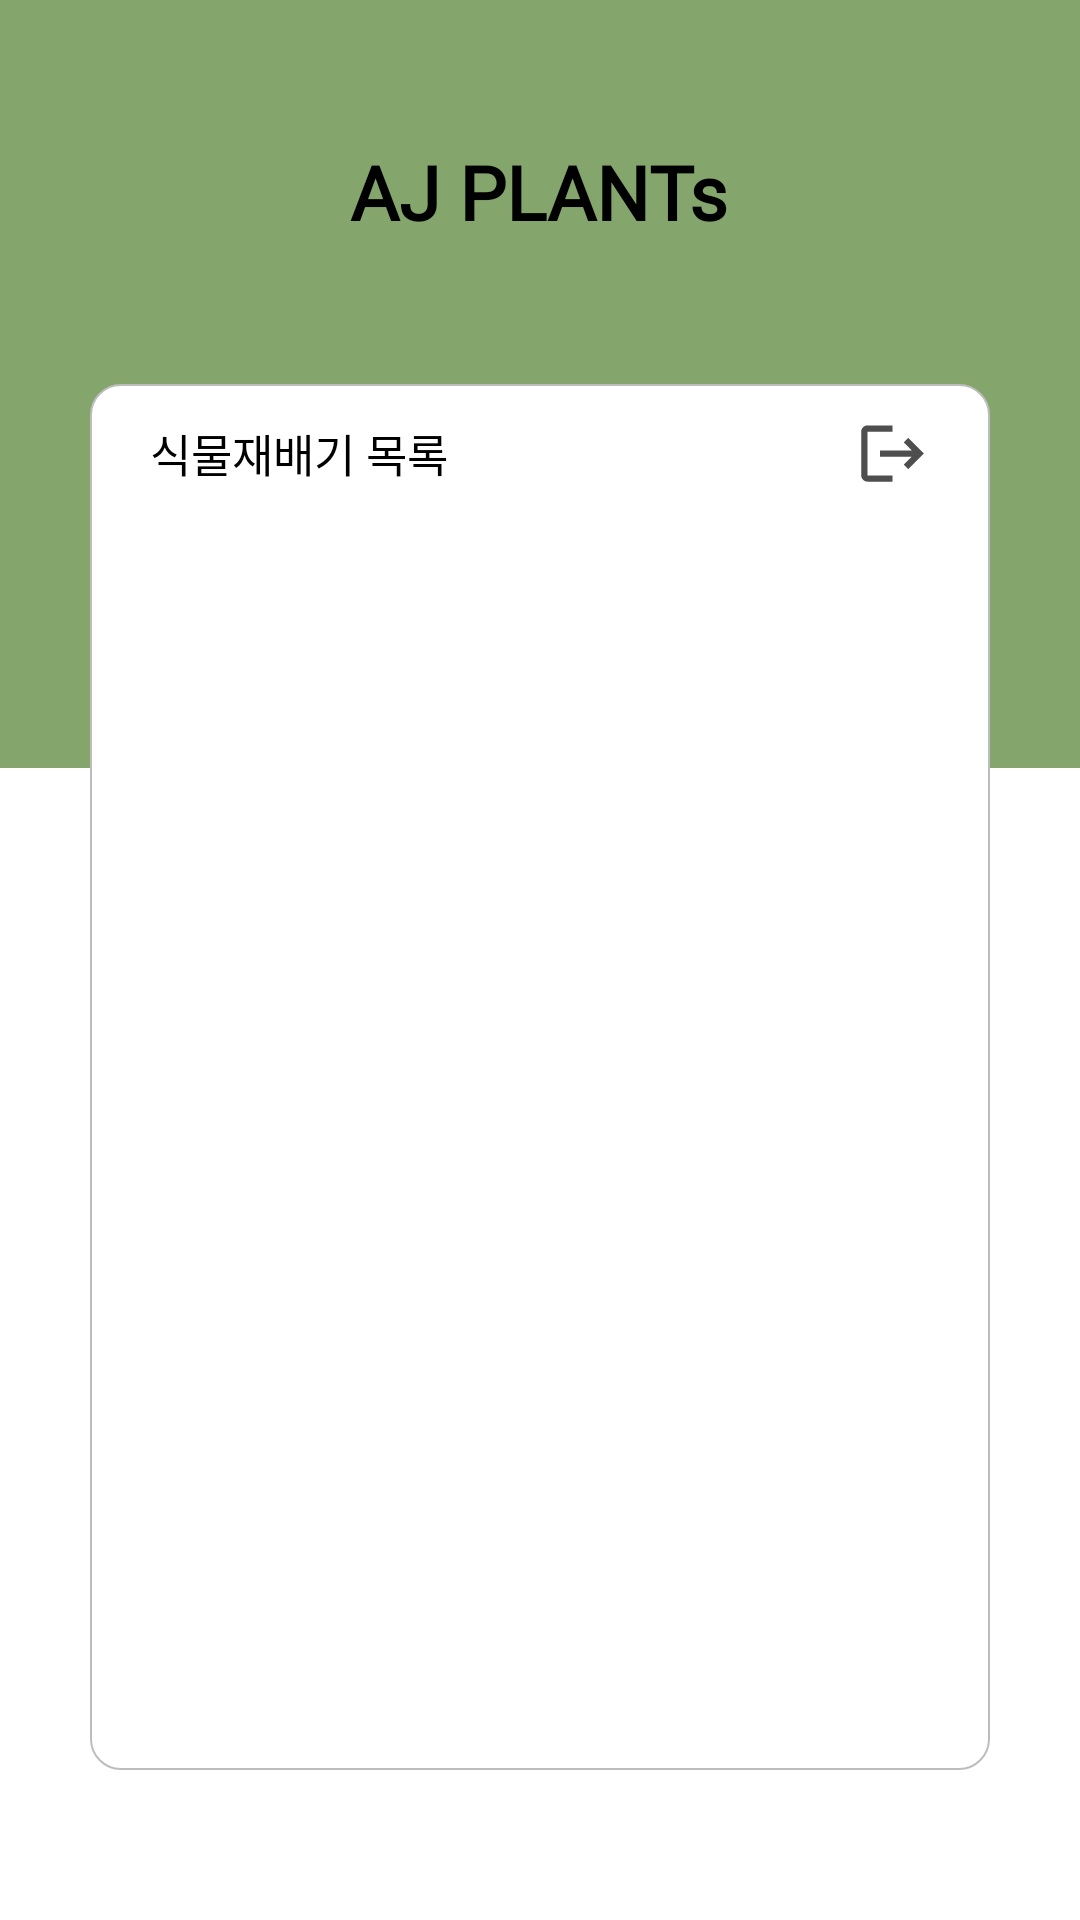

This screen was rendered from an Android layout file. Write that file and the resources it references.
<!-- AndroidManifest.xml: application theme Theme.Plant_IOT_Phone -->
<!-- res/layout/activity_home.xml -->
<?xml version="1.0" encoding="utf-8"?>
<RelativeLayout xmlns:android="http://schemas.android.com/apk/res/android"
    xmlns:app="http://schemas.android.com/apk/res-auto"
    xmlns:tools="http://schemas.android.com/tools"
    android:layout_width="match_parent"
    android:layout_height="match_parent"
    android:orientation="vertical"
    tools:context=".HomeActivity">

    
    <LinearLayout
        android:layout_width="match_parent"
        android:layout_height="match_parent"
        android:orientation="vertical">

        <LinearLayout
            android:layout_width="match_parent"
            android:layout_height="match_parent"
            android:layout_weight="6"
            android:background="#84A56C" />

        <LinearLayout
            android:layout_width="match_parent"
            android:layout_height="match_parent"
            android:layout_weight="4" />
    </LinearLayout>

    <LinearLayout
        android:layout_width="match_parent"
        android:layout_height="match_parent"
        android:orientation="vertical">

        <LinearLayout
            android:layout_width="match_parent"
            android:layout_height="match_parent"
            android:layout_weight="8"
            android:gravity="center">

            <TextView
                android:layout_width="wrap_content"
                android:layout_height="wrap_content"
                android:fontFamily="@font/main_font"
                android:text="AJ PLANTs"
                android:textColor="#000000"
                android:textSize="@dimen/size_25dp"
                android:textStyle="bold" />
        </LinearLayout>

        
        <LinearLayout
            android:layout_width="match_parent"
            android:layout_height="match_parent"
            android:layout_weight="2">

            <LinearLayout
                android:layout_width="match_parent"
                android:layout_height="match_parent"
                android:layout_marginLeft="@dimen/size_30dp"
                android:layout_marginRight="@dimen/size_30dp"
                android:layout_marginBottom="@dimen/size_50dp"
                android:background="@drawable/home_layout"
                android:orientation="vertical">

                <RelativeLayout
                    android:layout_width="match_parent"
                    android:layout_height="match_parent"
                    android:layout_weight="9">

                    <TextView
                        android:layout_width="wrap_content"
                        android:layout_height="wrap_content"
                        android:layout_centerVertical="true"
                        android:layout_marginLeft="@dimen/size_20dp"
                        android:text="식물재배기 목록"
                        android:textColor="#000000"
                        android:textSize="@dimen/size_15dp"
                        android:fontFamily="@font/main_font"/>

                    <android.widget.Button
                        android:id="@+id/settingBTN"
                        android:layout_width="@dimen/size_25dp"
                        android:layout_height="@dimen/size_25dp"
                        android:layout_marginRight="@dimen/size_7dp"
                        android:layout_centerVertical="true"
                        android:background="@drawable/login_setting"
                        android:layout_toLeftOf="@+id/logoutBTN"/>

                    <android.widget.Button
                        android:id="@+id/logoutBTN"
                        android:layout_width="@dimen/size_25dp"
                        android:layout_height="@dimen/size_25dp"
                        android:layout_alignParentRight="true"
                        android:layout_alignParentEnd="true"
                        android:layout_marginRight="@dimen/size_20dp"
                        android:layout_centerVertical="true"
                        android:background="@drawable/home_logout"/>

                </RelativeLayout>

                <LinearLayout
                    android:layout_width="match_parent"
                    android:layout_height="match_parent"
                    android:layout_margin="@dimen/size_15dp"
                    android:layout_weight="1">

                    <ListView
                        android:id="@+id/plantList"
                        android:layout_width="match_parent"
                        android:layout_height="match_parent"
                        android:scrollbars="none"
                        android:dividerHeight="@dimen/size_10dp"
                        android:divider="#ffffff"/>
                </LinearLayout>

            </LinearLayout>
        </LinearLayout>
    </LinearLayout>

</RelativeLayout>
<!-- resources referenced by this layout -->
<resources>
  <dimen name="size_10dp">15px</dimen>
  <dimen name="size_15dp">22.5px</dimen>
  <dimen name="size_20dp">30px</dimen>
  <dimen name="size_25dp">37.5px</dimen>
  <dimen name="size_30dp">45px</dimen>
  <dimen name="size_50dp">75px</dimen>
  <dimen name="size_7dp">10.5px</dimen>
  <!-- drawable home_layout (drawable) -->
  <?xml version="1.0" encoding="utf-8"?>
  <shape xmlns:android="http://schemas.android.com/apk/res/android"
      android:shape="rectangle">
      <stroke
          android:color="#BDBDBD"
          android:width="0.5dp"/>
      <solid
          android:color="#FFFFFF"/>
      <size
          android:width="70dp"
          android:height="70dp" />
      <corners android:radius="10dp" />
  </shape>
  <!-- drawable home_logout (drawable) -->
  <vector android:autoMirrored="true" android:height="24dp"
      android:tint="#4E4E4E" android:viewportHeight="24"
      android:viewportWidth="24" android:width="24dp" xmlns:android="http://schemas.android.com/apk/res/android">
      <path android:fillColor="@android:color/white" android:pathData="M17,7l-1.41,1.41L18.17,11H8v2h10.17l-2.58,2.58L17,17l5,-5zM4,5h8V3H4c-1.1,0 -2,0.9 -2,2v14c0,1.1 0.9,2 2,2h8v-2H4V5z"/>
  </vector>
  <style name="Theme.Plant_IOT_Phone" parent="Theme.MaterialComponents.DayNight.DarkActionBar">
          
          <item name="colorPrimary">#000000</item>
          <item name="colorPrimaryVariant">#84A56C</item>
          <item name="colorOnPrimary">@color/black</item>
          
          <item name="colorSecondary">@color/teal_200</item>
          <item name="colorSecondaryVariant">@color/teal_700</item>
          <item name="colorOnSecondary">@color/black</item>
          
          <item name="android:statusBarColor" tools:targetApi="l">?attr/colorPrimaryVariant</item>
          
          <item name="windowNoTitle">true</item>
          <item name="android:windowLightStatusBar" tools:targetApi="m">true</item>
      </style>
  <!-- not gathered from this repository: default colours our renderer supplied (Android Studio template values) -->
  <color name="teal_200">#FF03DAC5</color>
  <color name="teal_700">#FF018786</color>
  <color name="black">#FF000000</color>
</resources>
